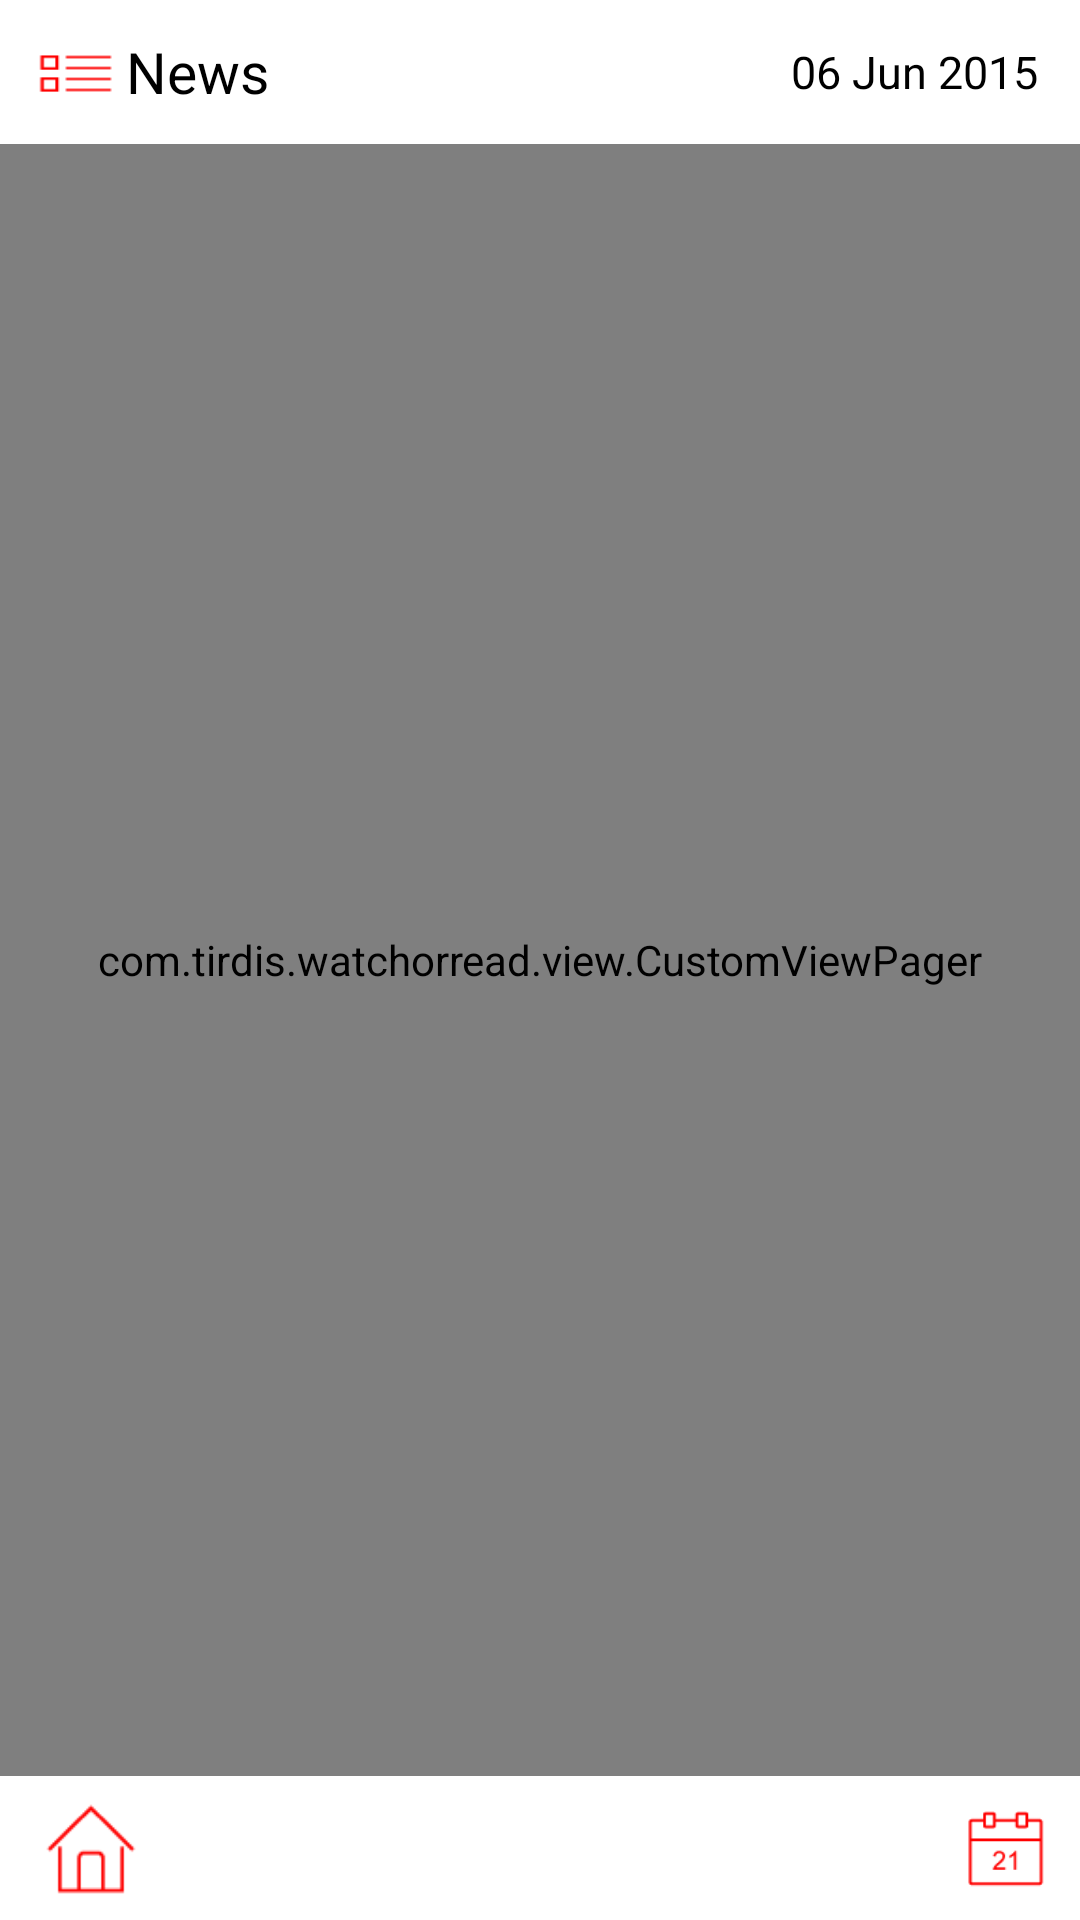

Reconstruct the res/layout file that produces this screen, plus the resources it refers to.
<!-- AndroidManifest.xml: activity theme NoActionBarSplashTheme -->
<!-- res/layout/activity_article_view.xml -->
<RelativeLayout xmlns:android="http://schemas.android.com/apk/res/android"
    xmlns:tools="http://schemas.android.com/tools" android:layout_width="match_parent"
    android:layout_height="match_parent"

    tools:context="com.tirdis.watchorread.ArticleViewActivity">

    <include layout="@layout/layout_header"/>


    <com.tirdis.watchorread.view.CustomViewPager
        android:id="@+id/view_pager"
        android:layout_width="match_parent"
        android:layout_height="match_parent"
        android:layout_marginTop="@dimen/height_action_bar"
        android:layout_marginBottom="@dimen/height_action_bar"  />

    <include layout="@layout/layout_footer" />
</RelativeLayout>
<!-- res/layout/layout_header.xml (included above) -->
<?xml version="1.0" encoding="utf-8"?>

<RelativeLayout xmlns:android="http://schemas.android.com/apk/res/android"
    android:layout_width="match_parent"
    android:layout_height="@dimen/height_action_bar"
    android:background="@android:color/white"
    android:layout_alignParentTop="true"
    android:id="@+id/view_header">

        <ImageView
            android:id="@+id/btn_category"
            android:layout_width ="@dimen/space_normal_1"
            android:layout_height="@dimen/space_normal_2"
            android:adjustViewBounds= "true"
            android:scaleType="fitXY"
            android:layout_marginLeft="@dimen/margin_normal"
            android:src="@drawable/category"
            android:layout_centerVertical="true"
            android:clickable="true"
            android:onClick="onCategoryBtnClick"

            />
         <TextView
             xmlns:android="http://schemas.android.com/apk/res/android"
             xmlns:app="http://schemas.android.com/apk/res-auto"
             android:layout_width="wrap_content"
             android:layout_height="wrap_content"
             android:layout_toRightOf="@id/btn_category"
             android:paddingLeft="2dp"
             android:text="News"
             android:textSize="@dimen/font_size_title_action_bar"
             android:textColor="@android:color/black"
             android:layout_centerVertical="true"
             android:id="@+id/textView_header_title"/>
        <TextView
            android:layout_width="wrap_content"
            android:layout_height="wrap_content"
            android:layout_alignParentRight="true"
            android:adjustViewBounds= "true"
            android:text="06 Jun 2015"
            android:textSize="@dimen/font_size_action_bar_small"
            android:textColor="@android:color/black"
            android:layout_marginRight="@dimen/margin_large"
            android:layout_centerVertical="true"
            android:id="@+id/textView_header_date"/>

</RelativeLayout>
<!-- res/layout/layout_footer.xml (included above) -->
<?xml version="1.0" encoding="utf-8"?>

<RelativeLayout xmlns:android="http://schemas.android.com/apk/res/android"
    android:layout_width="match_parent" android:layout_height="@dimen/height_action_bar"
    android:layout_centerVertical="true"
    android:background="@android:color/white"
    android:layout_alignParentBottom="true"
    android:id="@+id/view_footer">

        <ImageView
            android:id="@+id/btn_home"
            android:layout_width ="@dimen/space_small"
            android:layout_height="@dimen/space_small"
            android:adjustViewBounds= "true"
            android:layout_marginLeft="@dimen/margin_normal"
            android:layout_centerVertical="true"
            android:src="@drawable/home"
            android:onClick="onHomeBtnClick"
            android:clickable="true"
            />
        
             
             
             
             
             
             
             
             
             
        <ImageView
            android:id="@+id/btn_calendar"
            android:layout_width="@dimen/space_normal_1"
            android:layout_height="@dimen/space_normal_1"
            android:layout_alignParentRight="true"
            android:layout_centerVertical="true"
            android:adjustViewBounds= "true"
            android:layout_marginRight="@dimen/margin_normal"
            android:clickable="true"
            android:src="@drawable/calendar"/>

</RelativeLayout>
<!-- resources referenced by this layout -->
<resources>
  <dimen name="font_size_action_bar_small">15sp</dimen>
  <dimen name="font_size_normal">14sp</dimen>
  <dimen name="font_size_title_action_bar">19sp</dimen>
  <dimen name="height_action_bar">48dp</dimen>
  <dimen name="margin_large">14dp</dimen>
  <dimen name="margin_normal">10dp</dimen>
  <dimen name="margin_small">7dp</dimen>
  <dimen name="space_normal_1">30dp</dimen>
  <dimen name="space_normal_2">24dp</dimen>
  <dimen name="space_small">40dp</dimen>
  <!-- drawable calendar: png bitmap (drawable, 533 bytes) -->
  <style name="NoActionBarSplashTheme" parent="Theme.AppCompat.Light.DarkActionBar">
          <item name="android:windowTitleSize">0dp </item>
          <item name="android:windowActionBar">false</item>
      </style>
</resources>
